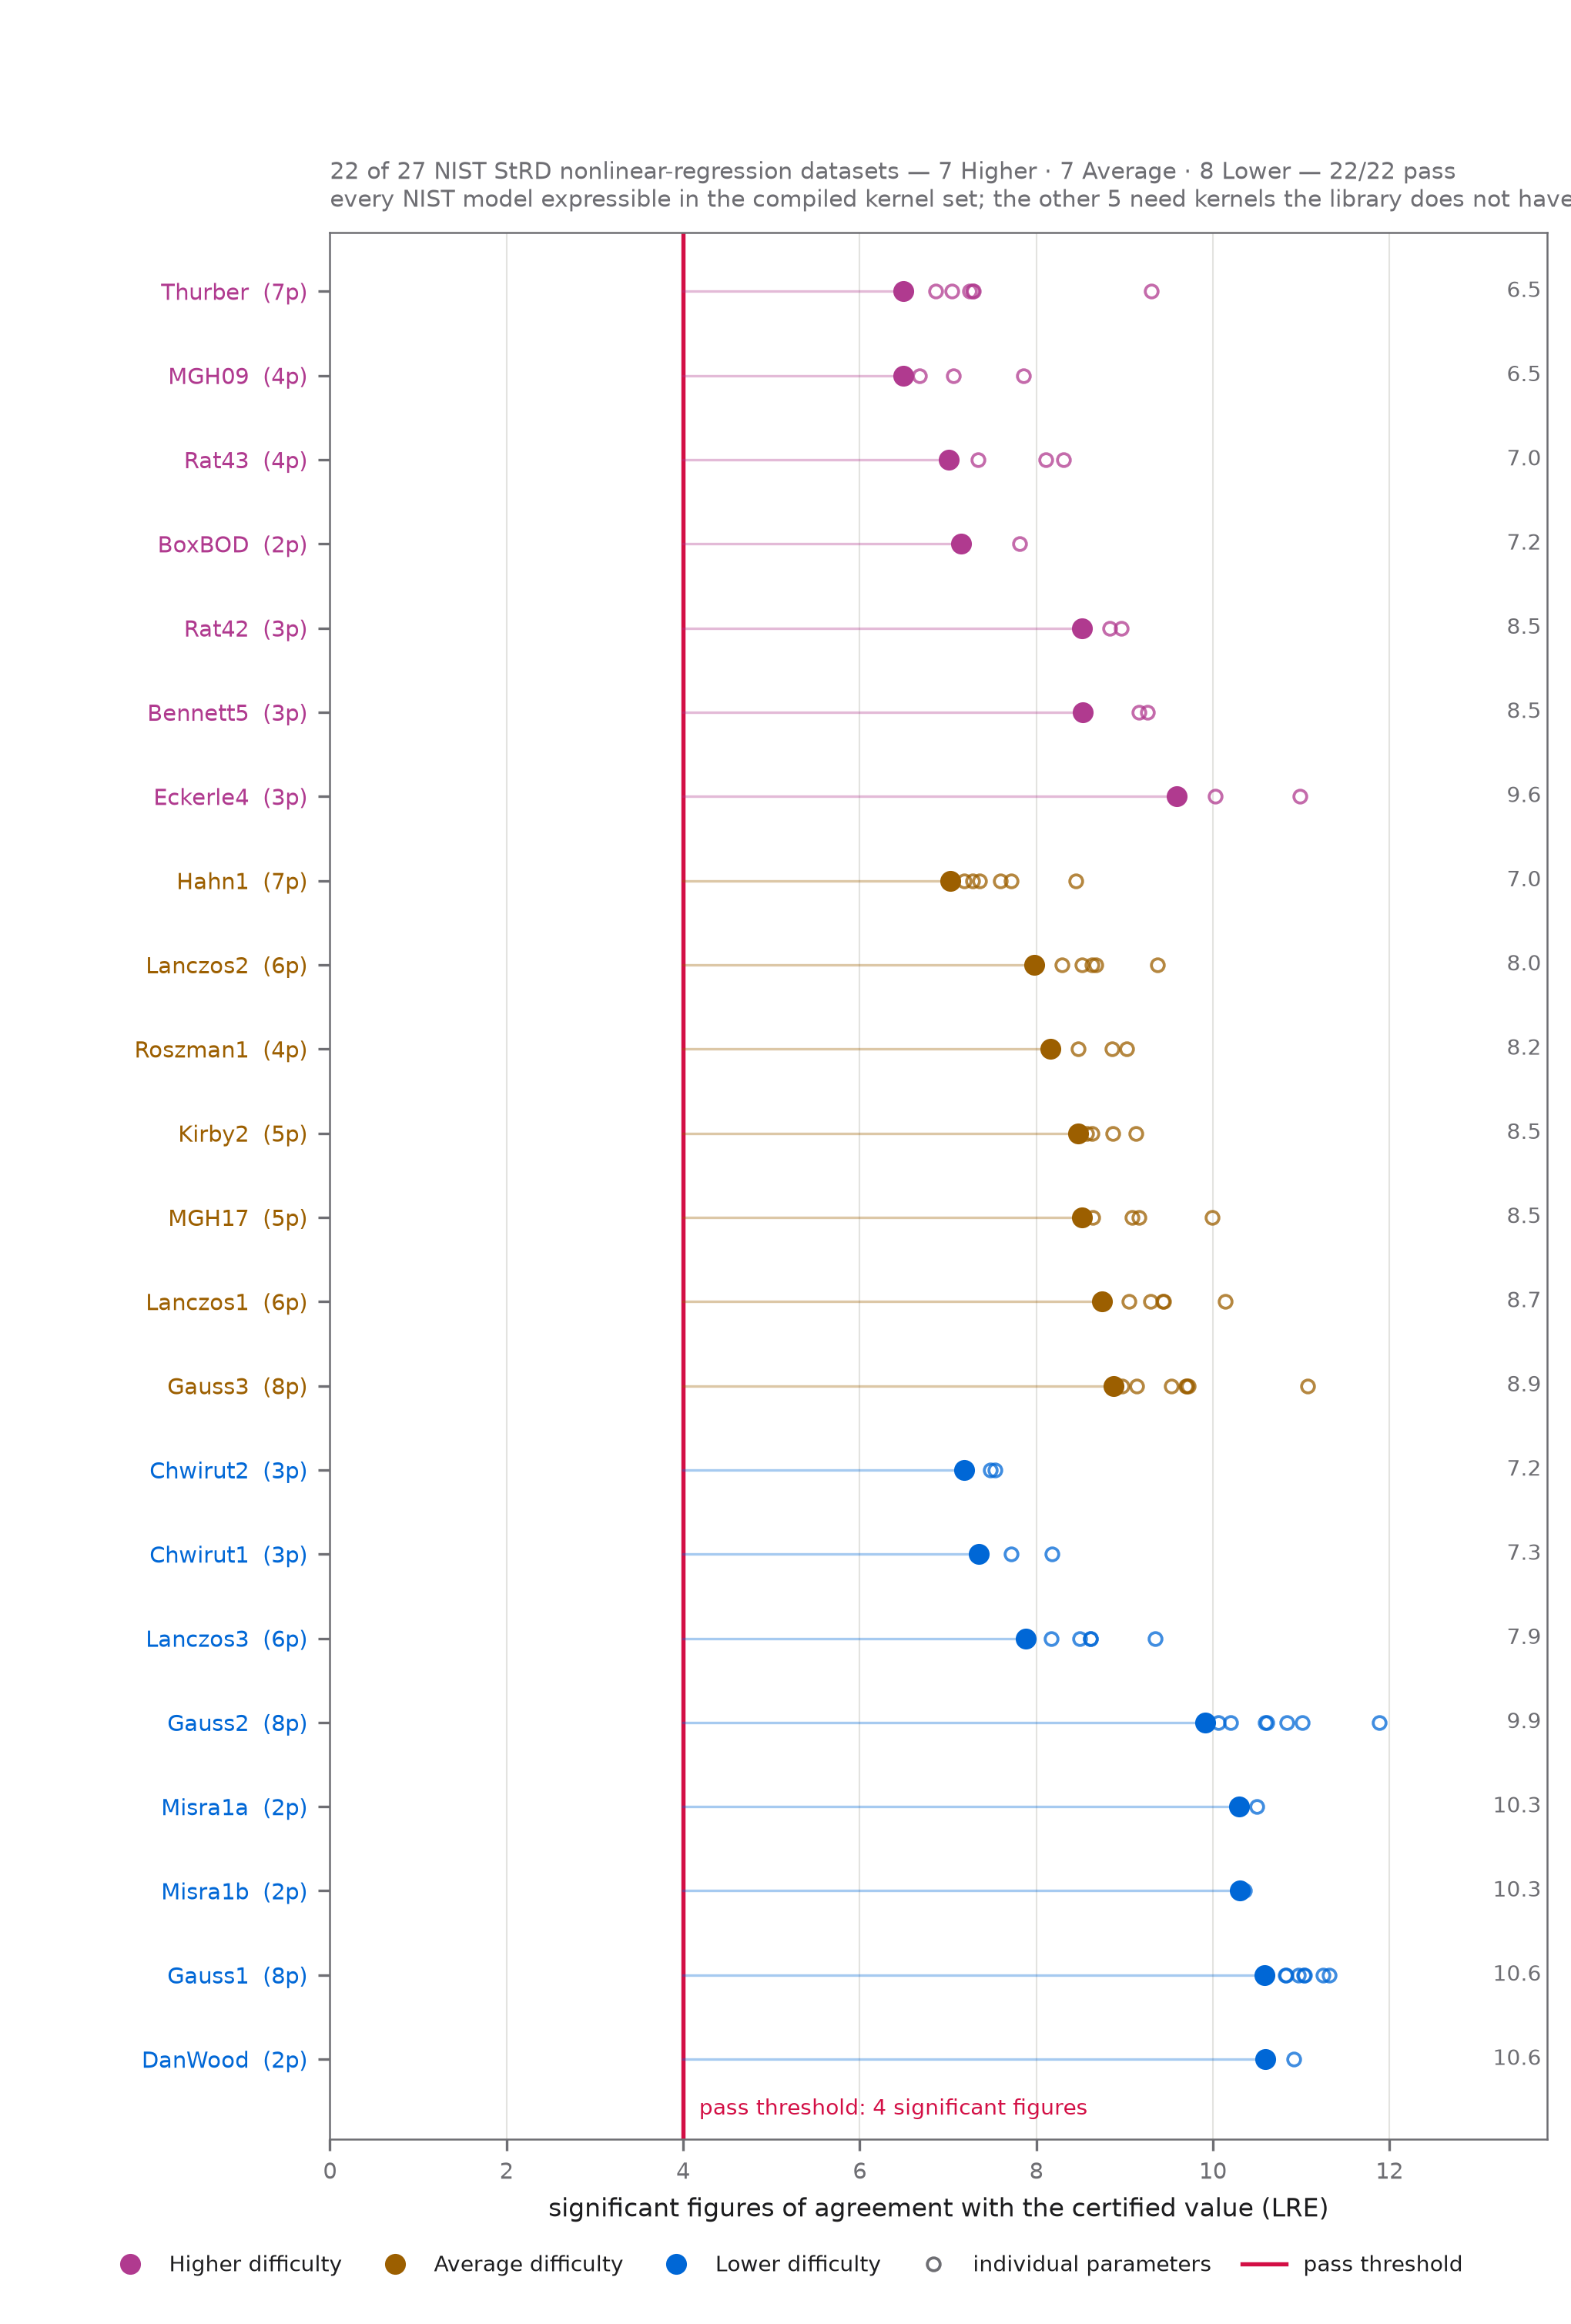

This figure's Python source:
"""Figure: agreement with NIST StRD certified values, per dataset.

Reads the sidecar written by `extract_bench_summary.py` and plots, for each NIST
Statistical Reference Dataset exercised, how many significant figures the fitted
parameters agree with the certified values to. The pass threshold is drawn as a
line, and every dataset's *worst* parameter is what is plotted — a dataset is
only as good as the parameter it recovers least well.

Reproduce:

    uv run --group reproducibility python reproducibility/figures/extract_bench_summary.py <run-dir>
    uv run --group reproducibility python reproducibility/figures/fig_nist_accuracy.py

Outputs, written next to this file:
    fig_nist_accuracy.pdf   vector, for submission
    fig_nist_accuracy.png   300 dpi raster

Two deliberate choices about honesty:

* The figure plots the per-dataset **minimum** across parameters, not the mean.
  A mean would let one badly-recovered parameter hide behind seven good ones,
  which is precisely the failure a certified-value check exists to catch. The
  full per-parameter spread is drawn behind the minimum as light ticks, so the
  reader can see what was averaged away and judge for themselves.
* Coverage is stated on the figure, not just in the caption. The suite exercises
  a subset of the datasets NIST publishes, and a plot showing only passes
  invites the reading that everything available was tried. The subtitle names
  both numbers.
"""

from __future__ import annotations

import json
from collections import Counter
from pathlib import Path

import matplotlib as mpl
import numpy as np
from matplotlib import pyplot as plt

HERE = Path(__file__).resolve().parent
SUMMARY = HERE / "bench_summary.json"

# Single-hue encoding: this figure has one series (agreement), so magnitude is
# carried by position on a common axis and colour does no categorical work.
# Corporate tokens (docs/stylesheets/tokens/palette.css): systemBlue for the
# measured quantity, systemPink for the threshold line it must clear. Strokes
# use the AA-passing `-text` variants. Only one series here, so magnitude is
# carried by position on a common axis and hue does no categorical work.
# Colour encodes NIST's difficulty tier, from the --c-chart-* ramp
# (docs/stylesheets/tokens/palette.css). Three tiers is inside the two-hue
# ceiling problem noted there, so the tiers are ALSO ordered on the axis
# (hardest at top) and named in the y-tick labels' colour and the legend —
# hue is never the only carrier.
TIER_COLOUR = {
    "Higher": "#b03a8f",  # --c-chart-4
    "Average": "#9c5f00",  # --c-chart-2
    "Lower": "#0067d6",  # --c-chart-1
    "unknown": "#8e8e93",
}
C_UNKNOWN = "#8e8e93"
C_THRESHOLD = "#d30f45"  # systemPink-text — the pass threshold
INK = "#1d1d1f"
INK_MUTED = "#6e6e73"
GRID = "#e3e3e0"


def load_summary() -> dict:
    """Load the sidecar, failing with the command that produces it."""
    if not SUMMARY.exists():
        msg = (
            f"{SUMMARY} not found — run extract_bench_summary.py against a "
            "benchmark run directory first"
        )
        raise SystemExit(msg)
    return json.loads(SUMMARY.read_text())


def plot(summary: dict) -> None:
    """Render the NIST agreement figure to PDF and 300 dpi PNG."""
    nist = summary.get("nist")
    if not nist:
        msg = (
            "the sidecar carries no NIST block — the run's trust.json was "
            "missing or contained no nist_validation"
        )
        raise SystemExit(msg)

    # Group by NIST's own difficulty tier, hardest first. That is the axis a
    # numerical-methods reviewer reads: clearing Lower-difficulty datasets is
    # expected, clearing Higher-difficulty ones is the correctness claim.
    # Within a tier, worst agreement first.
    # matplotlib's y=0 is the BOTTOM, so Lower ranks first here in order to be
    # drawn lowest and leave Higher at the top, where the eye lands. Within a
    # tier, worst agreement sits highest — the two things a reviewer looks for
    # (hardest problem, weakest recovery) end up in the same corner.
    order = {"Lower": 0, "Average": 1, "Higher": 2, "unknown": 3}
    datasets = sorted(
        nist["datasets"],
        key=lambda d: (
            order.get(d.get("difficulty", "unknown"), 3),
            -(d.get("min_sig_figs") or 0.0),
        ),
    )
    threshold = nist.get("threshold_sig_figs") or 4.0

    mpl.rcParams.update(
        {
            "font.size": 8,
            "axes.labelsize": 8,
            "legend.fontsize": 7,
            "xtick.labelsize": 7,
            "ytick.labelsize": 7,
            "axes.edgecolor": INK_MUTED,
            "axes.linewidth": 0.6,
            "xtick.color": INK_MUTED,
            "ytick.color": INK_MUTED,
            "text.color": INK,
            "axes.labelcolor": INK,
            "figure.facecolor": "white",
            "savefig.facecolor": "white",
        },
    )
    fig, ax = plt.subplots(figsize=(6.8, 0.38 * len(datasets) + 1.7))
    y = np.arange(len(datasets))

    all_vals = [v for d in datasets for p in d.get("params", []) if (v := p.get("sig_figs_agreed"))]
    mins = [d.get("min_sig_figs") or 0.0 for d in datasets]
    x_max = max([*all_vals, *mins, threshold]) * 1.16
    label_x = x_max * 0.995

    # Cleveland dot-plot, not bars. The quantity here is a THRESHOLD COMPARISON,
    # not a magnitude: a bar growing from zero implies "twice as long is twice
    # as good", which is wrong for significant figures of agreement, and the
    # per-parameter ticks became a secondary layer riding on top of that bar.
    # One hollow dot per parameter with the worst one filled says the same thing
    # with less ink, and stays readable if this ever scales to all 27 datasets.
    for i, d in enumerate(datasets):
        colour = TIER_COLOUR.get(d.get("difficulty", "unknown"), C_UNKNOWN)
        vals = [p.get("sig_figs_agreed") for p in d.get("params", [])]
        vals = [v for v in vals if v is not None]
        worst = d.get("min_sig_figs") or 0.0
        # connector from the threshold to the worst parameter: shows the margin
        # that actually matters, without implying a zero origin
        ax.plot([threshold, worst], [i, i], lw=0.8, color=colour, alpha=0.35, zorder=2)
        others = [v for v in vals if abs(v - worst) > 1e-9]
        if others:
            ax.plot(
                others,
                [i] * len(others),
                ls="none",
                marker="o",
                ms=4.0,
                mfc="none",
                mew=0.9,
                color=colour,
                alpha=0.75,
                zorder=3,
            )
        ax.plot([worst], [i], ls="none", marker="o", ms=5.5, color=colour, zorder=4)
        ax.annotate(
            f"{worst:.1f}",
            xy=(label_x, i),
            va="center",
            ha="right",
            fontsize=6.8,
            color=INK_MUTED,
        )

    ax.axvline(threshold, color=C_THRESHOLD, lw=1.3, zorder=1)
    ax.annotate(
        f"pass threshold: {threshold:g} significant figures",
        xy=(threshold, -0.72),
        xytext=(5, 0),
        textcoords="offset points",
        va="bottom",
        ha="left",
        fontsize=6.8,
        color=C_THRESHOLD,
    )

    ax.set_yticks(y)
    ax.set_yticklabels(
        [f"{d['name']}  ({d['n_params']}p)" for d in datasets],
    )
    for tick, d in zip(ax.get_yticklabels(), datasets, strict=True):
        tick.set_color(TIER_COLOUR.get(d.get("difficulty", "unknown"), C_UNKNOWN))
    ax.set_xlabel("significant figures of agreement with the certified value (LRE)")
    ax.set_xlim(0, x_max)
    ax.set_ylim(-0.95, len(datasets) - 0.3)
    ax.grid(True, axis="x", color=GRID, lw=0.5)
    ax.set_axisbelow(True)

    total = nist.get("total_available")
    tally = Counter(d.get("difficulty", "unknown") for d in datasets)
    tier_txt = " · ".join(f"{tally[t]} {t}" for t in ("Higher", "Average", "Lower") if tally[t])
    n_pass = sum(1 for d in datasets if d.get("passed"))
    # "N of 27" on its own invites "why these N?" — so the subtitle says what
    # the subset IS, not just how big it is.
    # The subset is bounded by what the compiled kernel set can express, not by
    # sampling and not by effort -- so the subtitle says which, and names the
    # remainder as a capability gap rather than an omission.
    ax.set_title(
        f"{len(datasets)} of {total} NIST StRD nonlinear-regression datasets — "
        f"{tier_txt} — {n_pass}/{len(datasets)} pass\n"
        f"every NIST model expressible in the compiled kernel set; the other "
        f"{total - len(datasets)} need kernels the library does not have",
        fontsize=7.2,
        color=INK_MUTED,
        loc="left",
        pad=8,
    )

    handles = [
        plt.Line2D(
            [],
            [],
            ls="none",
            marker="o",
            ms=5.5,
            color=TIER_COLOUR[t],
            label=f"{t} difficulty",
        )
        for t in ("Higher", "Average", "Lower")
        if tally[t]
    ]
    handles += [
        plt.Line2D(
            [],
            [],
            ls="none",
            marker="o",
            ms=4.0,
            mfc="none",
            mew=0.9,
            color=INK_MUTED,
            label="individual parameters",
        ),
        plt.Line2D([], [], lw=1.3, color=C_THRESHOLD, label="pass threshold"),
    ]
    fig.legend(
        handles=handles,
        loc="lower center",
        ncol=len(handles),
        frameon=False,
        fontsize=6.8,
        bbox_to_anchor=(0.5, 0.012),
        columnspacing=1.4,
    )
    fig.subplots_adjust(left=0.21, right=0.985, top=0.90, bottom=0.80 / fig.get_figheight())
    for ext, dpi in (("pdf", None), ("png", 300)):
        fig.savefig(HERE / f"fig_nist_accuracy.{ext}", dpi=dpi)
    plt.close(fig)

    print("wrote fig_nist_accuracy.pdf / .png")
    print(f"  {len(datasets)} of {total} datasets — {tier_txt}; {n_pass}/{len(datasets)} pass")
    # `datasets` is sorted for PLOTTING (hardest tier first, worst agreement
    # first within a tier), which puts the best-agreeing Lower-tier dataset at
    # index 0 — not the worst. Reporting datasets[0] as "worst" printed
    # "Gauss1 (Lower) at 10.58" when the true worst is MGH09 at 6.50.
    worst_i = min(range(len(mins)), key=lambda i: mins[i])
    print(
        f"  worst: {datasets[worst_i]['name']} "
        f"({datasets[worst_i]['difficulty']}) at {mins[worst_i]:.2f} LRE",
    )


if __name__ == "__main__":
    plot(load_summary())
